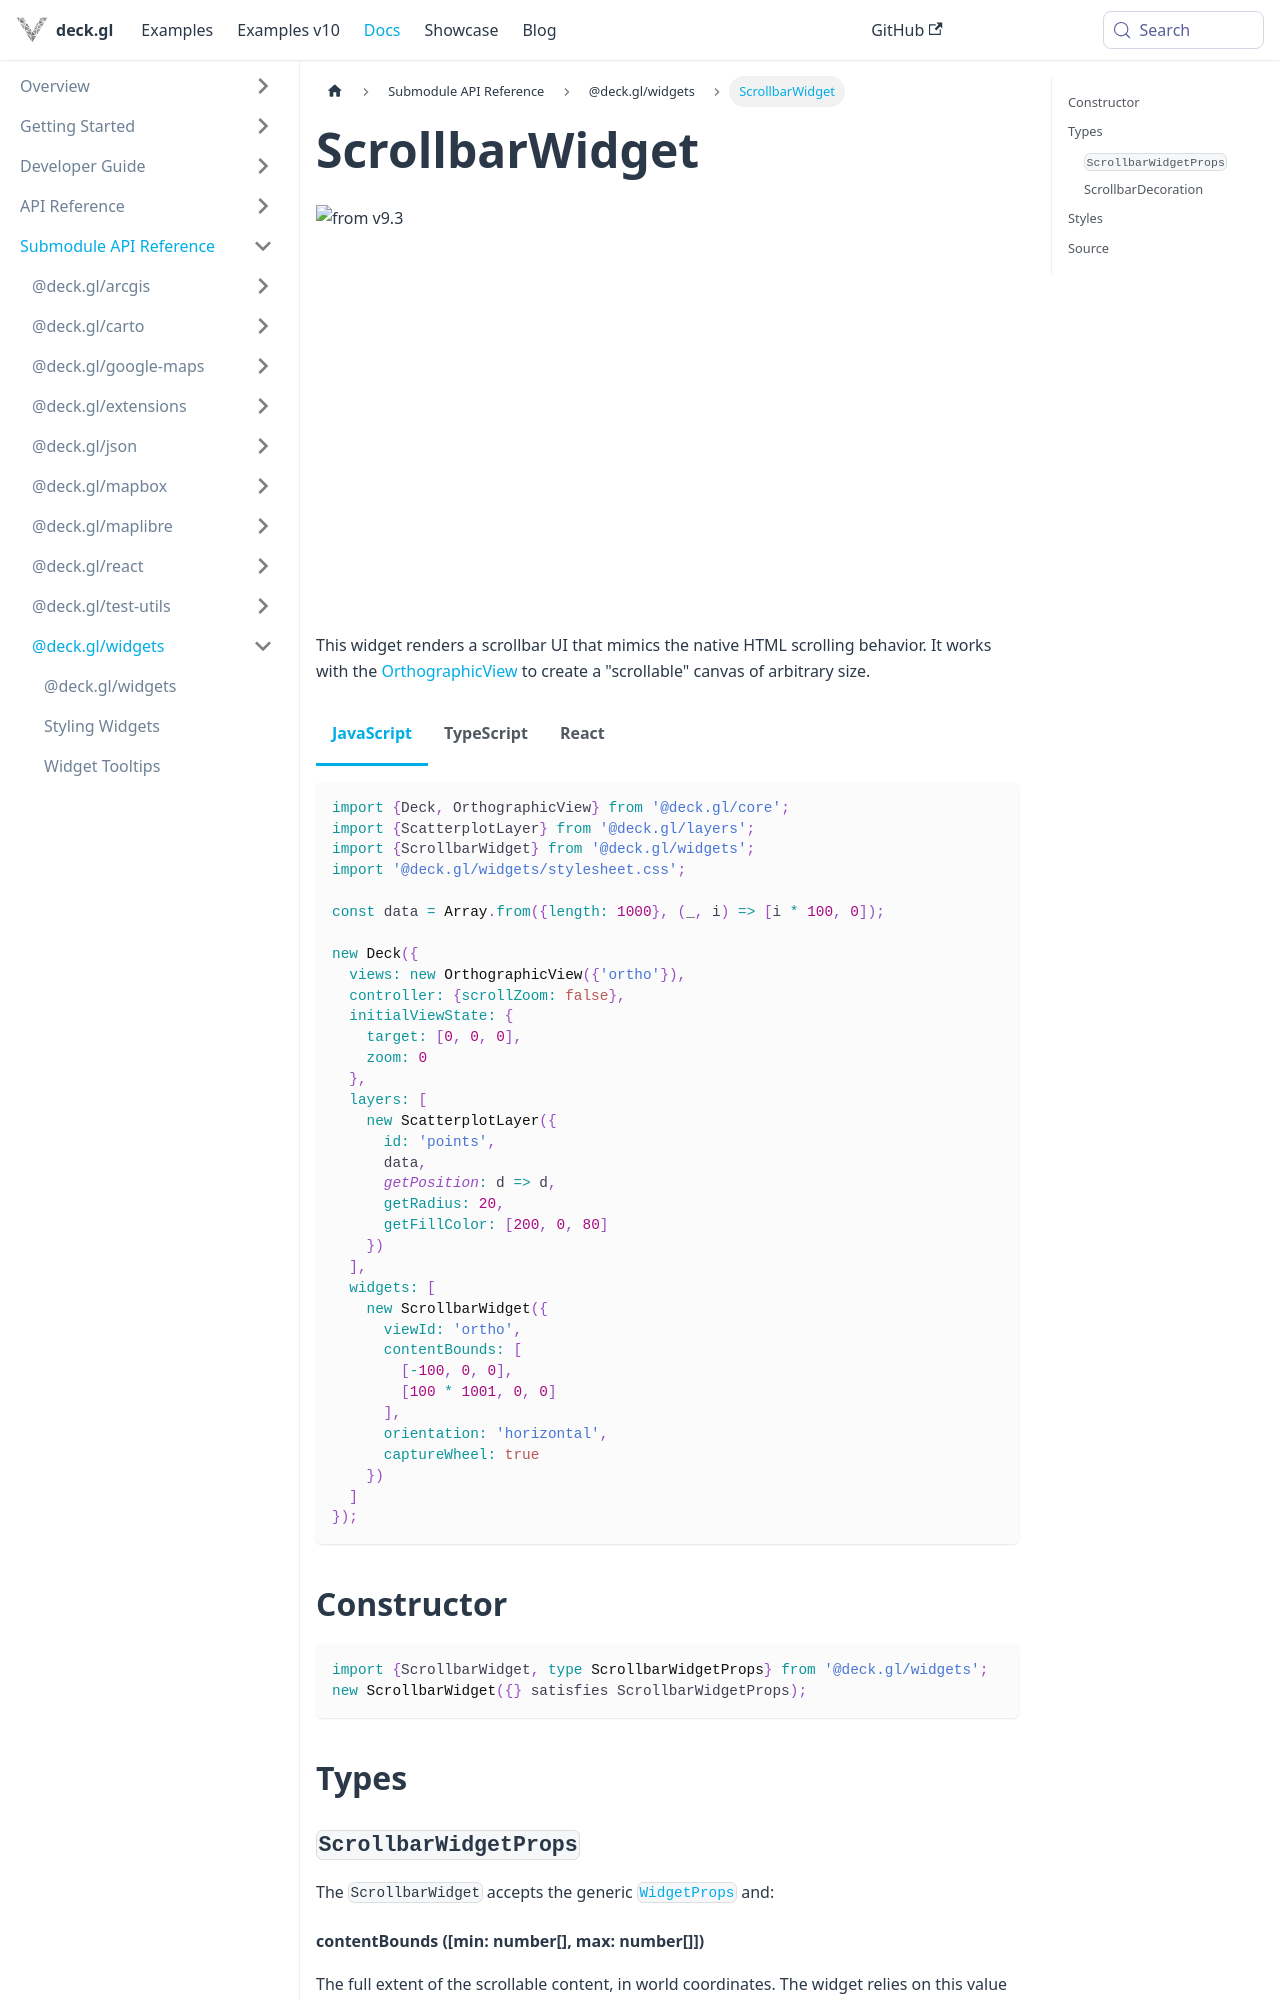

repository: visgl/deck.gl · page: next/docs/api-reference/widgets/scrollbar-widget.html · generator: docusaurus


# ScrollbarWidget

<img src="https://img.shields.io/badge/from-v9.3-green.svg?style=flat-square" alt="from v9.3" />

import {ScrollbarWidgetDemo} from '@site/src/doc-demos/widgets';
import Tabs from '@theme/Tabs';
import TabItem from '@theme/TabItem';

<ScrollbarWidgetDemo />

This widget renders a scrollbar UI that mimics the native HTML scrolling behavior. It works with the [OrthographicView](../core/orthographic-view.md) to create a "scrollable" canvas of arbitrary size.

<Tabs groupId="language">
  <TabItem value="js" label="JavaScript">

```js
import {Deck, OrthographicView} from '@deck.gl/core';
import {ScatterplotLayer} from '@deck.gl/layers';
import {ScrollbarWidget} from '@deck.gl/widgets';
import '@deck.gl/widgets/stylesheet.css';

const data = Array.from({length: 1000}, (_, i) => [i * 100, 0]);

new Deck({
  views: new OrthographicView({'ortho'}),
  controller: {scrollZoom: false},
  initialViewState: {
    target: [0, 0, 0],
    zoom: 0
  },
  layers: [
    new ScatterplotLayer({
      id: 'points',
      data,
      getPosition: d => d,
      getRadius: 20,
      getFillColor: [200, 0, 80]
    })
  ],
  widgets: [
    new ScrollbarWidget({
      viewId: 'ortho',
      contentBounds: [
        [-100, 0, 0],
        [100 * 1001, 0, 0]
      ],
      orientation: 'horizontal',
      captureWheel: true
    })
  ]
});
```

  </TabItem>
  <TabItem value="ts" label="TypeScript">

```ts
import {Deck, OrthographicView} from '@deck.gl/core';
import {ScatterplotLayer} from '@deck.gl/layers';
import {ScrollbarWidget} from '@deck.gl/widgets';
import '@deck.gl/widgets/stylesheet.css';

type Point = [x: number, y: number];

const data = Array.from({length: 1000}, (_, i) => [i * 100, 0] as Point);

new Deck({
  views: new OrthographicView({'ortho'}),
  controller: {scrollZoom: false},
  initialViewState: {
    target: [0, 0, 0],
    zoom: 0
  },
  layers: [
    new ScatterplotLayer<Point>({
      id: 'points',
      data,
      getPosition: d => d,
      getRadius: 20,
      getFillColor: [200, 0, 80]
    })
  ],
  widgets: [
    new ScrollbarWidget({
      viewId: 'ortho',
      contentBounds: [
        [-100, 0, 0],
        [100 * 1001, 0, 0]
      ],
      orientation: 'horizontal',
      captureWheel: true
    })
  ]
});
```

  </TabItem>
  <TabItem value="react" label="React">

```tsx
import React from 'react';
import {DeckGL} from '@deck.gl/react';
import {ScrollbarWidget} from '@deck.gl/react/widgets';
import {OrthographicView} from '@deck.gl/core';
import {ScatterplotLayer} from '@deck.gl/layers';
import '@deck.gl/widgets/stylesheet.css';

type Point = [x: number, y: number];

const data = Array.from({length: 1000}, (_, i) => [i * 100, 0] as Point);
